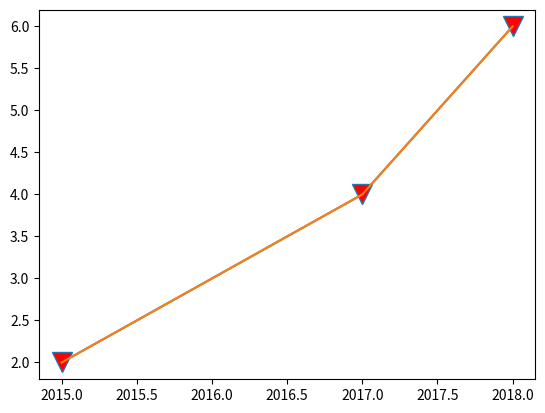

Reproduce this figure in Python.
import matplotlib.pyplot as plt
import numpy as np



x = np.array([2015, 2017, 2018])
y= np.array([2,4,6])

plt.plot(x, y, marker = "v", markersize = 15, markerfacecolor = "red")
plt.plot(x, y)

plt.show()